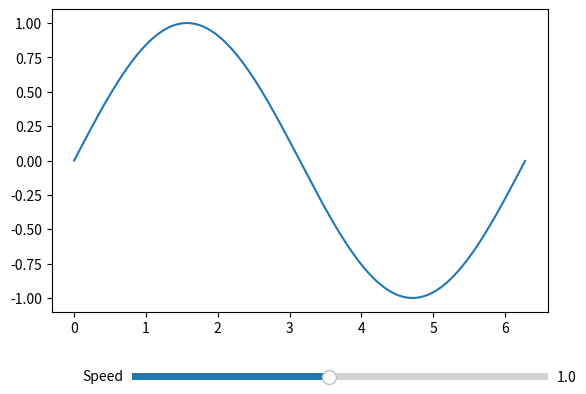

This figure's Python source:
import matplotlib.animation as animation
import matplotlib.pyplot as plt
import numpy as np
from matplotlib.widgets import Slider

# Create main figure and axis
fig, ax = plt.subplots()
plt.subplots_adjust(bottom=0.25)  # Make space for the slider

# Initial plot
x = np.arange(0, 2 * np.pi, 0.01)
line, = ax.plot(x, np.sin(x))

# Slider
ax_slider = plt.axes([0.25, 0.1, 0.65, 0.03], facecolor='lightgoldenrodyellow')
speed_slider = Slider(ax_slider, 'Speed', 0.1, 2.0, valinit=1.0)


# Animation update function
def animate(i):
    line.set_ydata(np.sin(x + speed_slider.val * i / 50))
    return line,


ani = animation.FuncAnimation(fig, animate, interval=20, blit=True)

plt.show()
